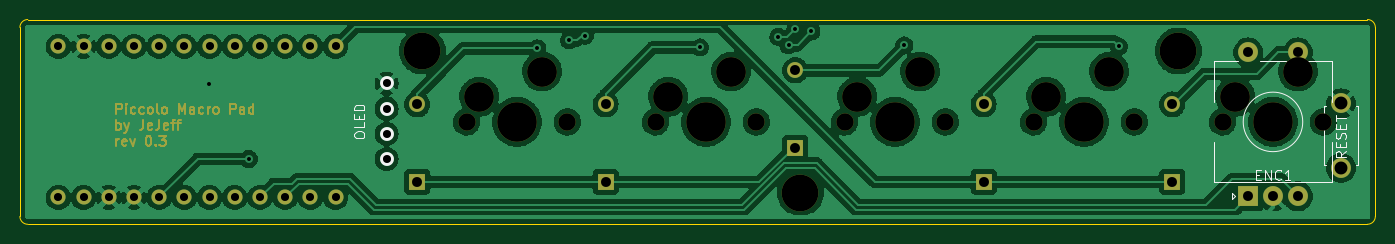
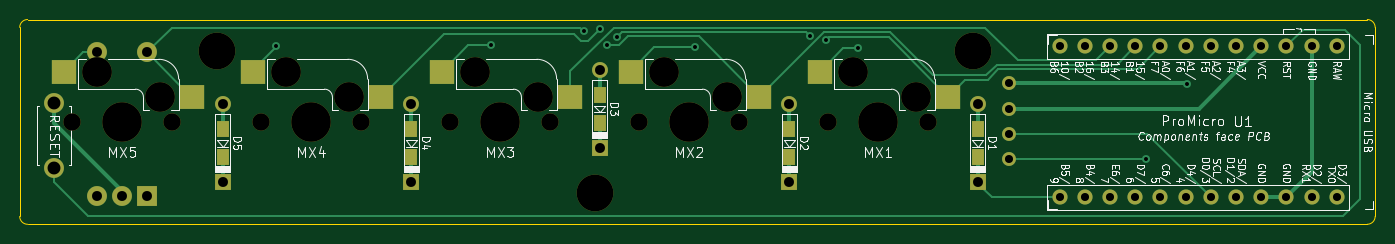
Circuit board: 11 layer files. Board 136.6 x 20.6 mm.
- bottom_copper: piccolo-B_Cu.gbl (9890 bytes)
- bottom_mask: piccolo-B_Mask.gbs (3604 bytes)
- paste: piccolo-B_Paste.gbp (1230 bytes)
- bottom_silk: piccolo-B_Silkscreen.gbo (52239 bytes)
- outline: piccolo-Edge_Cuts.gm1 (1012 bytes)
- top_copper: piccolo-F_Cu.gtl (207282 bytes)
- top_mask: piccolo-F_Mask.gts (10456 bytes)
- paste: piccolo-F_Paste.gtp (492 bytes)
- top_silk: piccolo-F_Silkscreen.gto (4770 bytes)
- drill: piccolo-NPTH.drl (1018 bytes)
- drill: piccolo-PTH.drl (1442 bytes)

=== bottom_copper: piccolo-B_Cu.gbl (9890 bytes, source omitted) ===
=== bottom_mask: piccolo-B_Mask.gbs ===
%TF.GenerationSoftware,KiCad,Pcbnew,(5.99.0-12610-g07e01e6297)*%
%TF.CreationDate,2021-11-07T21:10:22+00:00*%
%TF.ProjectId,piccolo,70696363-6f6c-46f2-9e6b-696361645f70,rev?*%
%TF.SameCoordinates,Original*%
%TF.FileFunction,Soldermask,Bot*%
%TF.FilePolarity,Negative*%
%FSLAX46Y46*%
G04 Gerber Fmt 4.6, Leading zero omitted, Abs format (unit mm)*
G04 Created by KiCad (PCBNEW (5.99.0-12610-g07e01e6297)) date 2021-11-07 21:10:22*
%MOMM*%
%LPD*%
G01*
G04 APERTURE LIST*
%ADD10R,1.200000X1.600000*%
%ADD11R,1.600000X1.600000*%
%ADD12C,1.600000*%
%ADD13C,1.750000*%
%ADD14C,3.987800*%
%ADD15C,3.000000*%
%ADD16R,2.550000X2.500000*%
%ADD17C,1.397000*%
%ADD18R,2.000000X2.000000*%
%ADD19C,2.000000*%
%ADD20C,3.700000*%
%ADD21C,1.524000*%
G04 APERTURE END LIST*
D10*
%TO.C,D1*%
X86776000Y-52750000D03*
D11*
X86776000Y-55250000D03*
D12*
X86776000Y-47450000D03*
D10*
X86776000Y-49950000D03*
%TD*%
%TO.C,D2*%
X105776000Y-52750000D03*
D11*
X105776000Y-55250000D03*
D12*
X105776000Y-47450000D03*
D10*
X105776000Y-49950000D03*
%TD*%
D11*
%TO.C,D3*%
X124876000Y-51811000D03*
D10*
X124876000Y-49311000D03*
D12*
X124876000Y-44011000D03*
D10*
X124876000Y-46511000D03*
%TD*%
D11*
%TO.C,D4*%
X143876000Y-55250000D03*
D10*
X143876000Y-52750000D03*
X143876000Y-49950000D03*
D12*
X143876000Y-47450000D03*
%TD*%
D10*
%TO.C,D5*%
X162876000Y-52750000D03*
D11*
X162876000Y-55250000D03*
D12*
X162876000Y-47450000D03*
D10*
X162876000Y-49950000D03*
%TD*%
D13*
%TO.C,MX1*%
X101917500Y-49212500D03*
X91757500Y-49212500D03*
D14*
X96837500Y-49212500D03*
D15*
X93027500Y-46672500D03*
X99377500Y-44132500D03*
D16*
X89752500Y-46672500D03*
X102679500Y-44132500D03*
%TD*%
D13*
%TO.C,MX2*%
X120967500Y-49212500D03*
D14*
X115887500Y-49212500D03*
D15*
X112077500Y-46672500D03*
D13*
X110807500Y-49212500D03*
D15*
X118427500Y-44132500D03*
D16*
X108802500Y-46672500D03*
X121729500Y-44132500D03*
%TD*%
D14*
%TO.C,MX3*%
X134937500Y-49212500D03*
D13*
X140017500Y-49212500D03*
D15*
X131127500Y-46672500D03*
D13*
X129857500Y-49212500D03*
D15*
X137477500Y-44132500D03*
D16*
X127852500Y-46672500D03*
X140779500Y-44132500D03*
%TD*%
D13*
%TO.C,MX4*%
X159067500Y-49212500D03*
D15*
X156527500Y-44132500D03*
D13*
X148907500Y-49212500D03*
D14*
X153987500Y-49212500D03*
D15*
X150177500Y-46672500D03*
D16*
X146902500Y-46672500D03*
X159829500Y-44132500D03*
%TD*%
D17*
%TO.C,OL1*%
X83693000Y-45339000D03*
X83693000Y-47879000D03*
X83693000Y-50419000D03*
X83693000Y-52959000D03*
%TD*%
D18*
%TO.C,ENC1*%
X170537500Y-56712500D03*
D19*
X175537500Y-56712500D03*
X173037500Y-56712500D03*
X175537500Y-42212500D03*
X170537500Y-42212500D03*
%TD*%
D15*
%TO.C,MX5*%
X175577500Y-44132500D03*
D14*
X173037500Y-49212500D03*
D15*
X169227500Y-46672500D03*
D13*
X178117500Y-49212500D03*
X167957500Y-49212500D03*
D16*
X165952500Y-46672500D03*
X178879500Y-44132500D03*
%TD*%
D20*
%TO.C,H1*%
X87312500Y-42068750D03*
%TD*%
%TO.C,H2*%
X125412500Y-56356250D03*
%TD*%
%TO.C,H3*%
X163512500Y-42068750D03*
%TD*%
D21*
%TO.C,U1*%
X50609500Y-56823900D03*
X53149500Y-56823900D03*
X55689500Y-56823900D03*
X58229500Y-56823900D03*
X60769500Y-56823900D03*
X63309500Y-56823900D03*
X65849500Y-56823900D03*
X68389500Y-56823900D03*
X70929500Y-56823900D03*
X73469500Y-56823900D03*
X76009500Y-56823900D03*
X78549500Y-56823900D03*
X78549500Y-41603900D03*
X76009500Y-41603900D03*
X73469500Y-41603900D03*
X70929500Y-41603900D03*
X68389500Y-41603900D03*
X65849500Y-41603900D03*
X63309500Y-41603900D03*
X60769500Y-41603900D03*
X58229500Y-41603900D03*
X55689500Y-41603900D03*
X53149500Y-41603900D03*
X50609500Y-41603900D03*
%TD*%
D19*
%TO.C,RESET1*%
X179900000Y-53850000D03*
X179900000Y-47350000D03*
%TD*%
M02*

=== paste: piccolo-B_Paste.gbp ===
%TF.GenerationSoftware,KiCad,Pcbnew,(5.99.0-12610-g07e01e6297)*%
%TF.CreationDate,2021-11-07T21:10:22+00:00*%
%TF.ProjectId,piccolo,70696363-6f6c-46f2-9e6b-696361645f70,rev?*%
%TF.SameCoordinates,Original*%
%TF.FileFunction,Paste,Bot*%
%TF.FilePolarity,Positive*%
%FSLAX46Y46*%
G04 Gerber Fmt 4.6, Leading zero omitted, Abs format (unit mm)*
G04 Created by KiCad (PCBNEW (5.99.0-12610-g07e01e6297)) date 2021-11-07 21:10:22*
%MOMM*%
%LPD*%
G01*
G04 APERTURE LIST*
%ADD10R,1.200000X1.600000*%
%ADD11R,2.550000X2.500000*%
G04 APERTURE END LIST*
D10*
%TO.C,D1*%
X86776000Y-52750000D03*
X86776000Y-49950000D03*
%TD*%
%TO.C,D2*%
X105776000Y-52750000D03*
X105776000Y-49950000D03*
%TD*%
%TO.C,D3*%
X124876000Y-49311000D03*
X124876000Y-46511000D03*
%TD*%
%TO.C,D4*%
X143876000Y-52750000D03*
X143876000Y-49950000D03*
%TD*%
%TO.C,D5*%
X162876000Y-52750000D03*
X162876000Y-49950000D03*
%TD*%
D11*
%TO.C,MX1*%
X89752500Y-46672500D03*
X102679500Y-44132500D03*
%TD*%
%TO.C,MX2*%
X108802500Y-46672500D03*
X121729500Y-44132500D03*
%TD*%
%TO.C,MX3*%
X127852500Y-46672500D03*
X140779500Y-44132500D03*
%TD*%
%TO.C,MX4*%
X146902500Y-46672500D03*
X159829500Y-44132500D03*
%TD*%
%TO.C,MX5*%
X165952500Y-46672500D03*
X178879500Y-44132500D03*
%TD*%
M02*

=== bottom_silk: piccolo-B_Silkscreen.gbo (52239 bytes, source omitted) ===
=== outline: piccolo-Edge_Cuts.gm1 ===
%TF.GenerationSoftware,KiCad,Pcbnew,(5.99.0-12610-g07e01e6297)*%
%TF.CreationDate,2021-11-07T21:10:22+00:00*%
%TF.ProjectId,piccolo,70696363-6f6c-46f2-9e6b-696361645f70,rev?*%
%TF.SameCoordinates,Original*%
%TF.FileFunction,Profile,NP*%
%FSLAX46Y46*%
G04 Gerber Fmt 4.6, Leading zero omitted, Abs format (unit mm)*
G04 Created by KiCad (PCBNEW (5.99.0-12610-g07e01e6297)) date 2021-11-07 21:10:22*
%MOMM*%
%LPD*%
G01*
G04 APERTURE LIST*
%TA.AperFunction,Profile*%
%ADD10C,0.050000*%
%TD*%
G04 APERTURE END LIST*
D10*
X46736000Y-39687500D02*
X46736000Y-58737500D01*
X47529750Y-59531250D02*
X182562500Y-59531250D01*
X183356250Y-58737500D02*
X183356250Y-39687500D01*
X182562500Y-38893750D02*
X47529750Y-38893750D01*
X47529750Y-59531250D02*
G75*
G02*
X46736000Y-58737500I0J793750D01*
G01*
X182562500Y-38893750D02*
G75*
G02*
X183356250Y-39687500I0J-793750D01*
G01*
X46736000Y-39687500D02*
G75*
G02*
X47529750Y-38893750I793750J0D01*
G01*
X183356250Y-58737500D02*
G75*
G02*
X182562500Y-59531250I-793750J0D01*
G01*
M02*

=== top_copper: piccolo-F_Cu.gtl (207282 bytes, source omitted) ===
=== top_mask: piccolo-F_Mask.gts (10456 bytes, source omitted) ===
=== paste: piccolo-F_Paste.gtp ===
%TF.GenerationSoftware,KiCad,Pcbnew,(5.99.0-12610-g07e01e6297)*%
%TF.CreationDate,2021-11-07T21:10:22+00:00*%
%TF.ProjectId,piccolo,70696363-6f6c-46f2-9e6b-696361645f70,rev?*%
%TF.SameCoordinates,Original*%
%TF.FileFunction,Paste,Top*%
%TF.FilePolarity,Positive*%
%FSLAX46Y46*%
G04 Gerber Fmt 4.6, Leading zero omitted, Abs format (unit mm)*
G04 Created by KiCad (PCBNEW (5.99.0-12610-g07e01e6297)) date 2021-11-07 21:10:22*
%MOMM*%
%LPD*%
G01*
G04 APERTURE LIST*
G04 APERTURE END LIST*
M02*

=== top_silk: piccolo-F_Silkscreen.gto ===
%TF.GenerationSoftware,KiCad,Pcbnew,(5.99.0-12610-g07e01e6297)*%
%TF.CreationDate,2021-11-07T21:10:22+00:00*%
%TF.ProjectId,piccolo,70696363-6f6c-46f2-9e6b-696361645f70,rev?*%
%TF.SameCoordinates,Original*%
%TF.FileFunction,Legend,Top*%
%TF.FilePolarity,Positive*%
%FSLAX46Y46*%
G04 Gerber Fmt 4.6, Leading zero omitted, Abs format (unit mm)*
G04 Created by KiCad (PCBNEW (5.99.0-12610-g07e01e6297)) date 2021-11-07 21:10:22*
%MOMM*%
%LPD*%
G01*
G04 APERTURE LIST*
%ADD10C,0.150000*%
%ADD11C,0.120000*%
%ADD12C,1.397000*%
G04 APERTURE END LIST*
D10*
%TO.C,OL1*%
X80452380Y-50601380D02*
X80452380Y-50410904D01*
X80500000Y-50315666D01*
X80595238Y-50220428D01*
X80785714Y-50172809D01*
X81119047Y-50172809D01*
X81309523Y-50220428D01*
X81404761Y-50315666D01*
X81452380Y-50410904D01*
X81452380Y-50601380D01*
X81404761Y-50696619D01*
X81309523Y-50791857D01*
X81119047Y-50839476D01*
X80785714Y-50839476D01*
X80595238Y-50791857D01*
X80500000Y-50696619D01*
X80452380Y-50601380D01*
X81452380Y-49268047D02*
X81452380Y-49744238D01*
X80452380Y-49744238D01*
X80928571Y-48934714D02*
X80928571Y-48601380D01*
X81452380Y-48458523D02*
X81452380Y-48934714D01*
X80452380Y-48934714D01*
X80452380Y-48458523D01*
X81452380Y-48029952D02*
X80452380Y-48029952D01*
X80452380Y-47791857D01*
X80500000Y-47649000D01*
X80595238Y-47553761D01*
X80690476Y-47506142D01*
X80880952Y-47458523D01*
X81023809Y-47458523D01*
X81214285Y-47506142D01*
X81309523Y-47553761D01*
X81404761Y-47649000D01*
X81452380Y-47791857D01*
X81452380Y-48029952D01*
%TO.C,ENC1*%
X171323214Y-54538571D02*
X171656547Y-54538571D01*
X171799404Y-55062380D02*
X171323214Y-55062380D01*
X171323214Y-54062380D01*
X171799404Y-54062380D01*
X172227976Y-55062380D02*
X172227976Y-54062380D01*
X172799404Y-55062380D01*
X172799404Y-54062380D01*
X173847023Y-54967142D02*
X173799404Y-55014761D01*
X173656547Y-55062380D01*
X173561309Y-55062380D01*
X173418452Y-55014761D01*
X173323214Y-54919523D01*
X173275595Y-54824285D01*
X173227976Y-54633809D01*
X173227976Y-54490952D01*
X173275595Y-54300476D01*
X173323214Y-54205238D01*
X173418452Y-54110000D01*
X173561309Y-54062380D01*
X173656547Y-54062380D01*
X173799404Y-54110000D01*
X173847023Y-54157619D01*
X174799404Y-55062380D02*
X174227976Y-55062380D01*
X174513690Y-55062380D02*
X174513690Y-54062380D01*
X174418452Y-54205238D01*
X174323214Y-54300476D01*
X174227976Y-54348095D01*
%TO.C,RESET1*%
X180352380Y-52179380D02*
X179876190Y-52512714D01*
X180352380Y-52750809D02*
X179352380Y-52750809D01*
X179352380Y-52369857D01*
X179400000Y-52274619D01*
X179447619Y-52227000D01*
X179542857Y-52179380D01*
X179685714Y-52179380D01*
X179780952Y-52227000D01*
X179828571Y-52274619D01*
X179876190Y-52369857D01*
X179876190Y-52750809D01*
X179828571Y-51750809D02*
X179828571Y-51417476D01*
X180352380Y-51274619D02*
X180352380Y-51750809D01*
X179352380Y-51750809D01*
X179352380Y-51274619D01*
X180304761Y-50893666D02*
X180352380Y-50750809D01*
X180352380Y-50512714D01*
X180304761Y-50417476D01*
X180257142Y-50369857D01*
X180161904Y-50322238D01*
X180066666Y-50322238D01*
X179971428Y-50369857D01*
X179923809Y-50417476D01*
X179876190Y-50512714D01*
X179828571Y-50703190D01*
X179780952Y-50798428D01*
X179733333Y-50846047D01*
X179638095Y-50893666D01*
X179542857Y-50893666D01*
X179447619Y-50846047D01*
X179400000Y-50798428D01*
X179352380Y-50703190D01*
X179352380Y-50465095D01*
X179400000Y-50322238D01*
X179828571Y-49893666D02*
X179828571Y-49560333D01*
X180352380Y-49417476D02*
X180352380Y-49893666D01*
X179352380Y-49893666D01*
X179352380Y-49417476D01*
X179352380Y-49131761D02*
X179352380Y-48560333D01*
X180352380Y-48846047D02*
X179352380Y-48846047D01*
D11*
%TO.C,ENC1*%
X176537500Y-43112500D02*
X178937500Y-43112500D01*
X168937500Y-56412500D02*
X169237500Y-56712500D01*
X171737500Y-43112500D02*
X174337500Y-43112500D01*
X167137500Y-55312500D02*
X178937500Y-55312500D01*
X178937500Y-43112500D02*
X178937500Y-47212500D01*
X167137500Y-43112500D02*
X169537500Y-43112500D01*
X172537500Y-49212500D02*
X173537500Y-49212500D01*
X168937500Y-57012500D02*
X168937500Y-56412500D01*
X173037500Y-49712500D02*
X173037500Y-48712500D01*
X178937500Y-51212500D02*
X178937500Y-55312500D01*
X169237500Y-56712500D02*
X168937500Y-57012500D01*
X167137500Y-47212500D02*
X167137500Y-43112500D01*
X167137500Y-51212500D02*
X167137500Y-55312500D01*
X176037500Y-49212500D02*
G75*
G03*
X176037500Y-49212500I-3000000J0D01*
G01*
D10*
%TO.C,RESET1*%
X181650000Y-47600000D02*
X181400000Y-47600000D01*
X181400000Y-53600000D02*
X181650000Y-53600000D01*
X178150000Y-53600000D02*
X178400000Y-53600000D01*
X181650000Y-53600000D02*
X181650000Y-47600000D01*
X178400000Y-47600000D02*
X178150000Y-47600000D01*
X178150000Y-47600000D02*
X178150000Y-53600000D01*
%TD*%
D12*
%TO.C,OL1*%
X83693000Y-45339000D03*
X83693000Y-47879000D03*
X83693000Y-50419000D03*
X83693000Y-52959000D03*
%TD*%
M02*

=== drill: piccolo-NPTH.drl ===
M48
; DRILL file {KiCad (5.99.0-12610-g07e01e6297)} date Sun Nov  7 21:10:24 2021
; FORMAT={-:-/ absolute / inch / decimal}
; #@! TF.CreationDate,2021-11-07T21:10:24+00:00
; #@! TF.GenerationSoftware,Kicad,Pcbnew,(5.99.0-12610-g07e01e6297)
; #@! TF.FileFunction,NonPlated,1,2,NPTH
FMAT,2
INCH
; #@! TA.AperFunction,NonPlated,NPTH,ComponentDrill
T1C0.0689
; #@! TA.AperFunction,NonPlated,NPTH,ComponentDrill
T2C0.1181
; #@! TA.AperFunction,NonPlated,NPTH,ComponentDrill
T3C0.1457
; #@! TA.AperFunction,NonPlated,NPTH,ComponentDrill
T4C0.1570
%
G90
G05
T1
X3.6125Y-1.9375
X4.0125Y-1.9375
X4.3625Y-1.9375
X4.7625Y-1.9375
X5.1125Y-1.9375
X5.5125Y-1.9375
X5.8625Y-1.9375
X6.2625Y-1.9375
X6.6125Y-1.9375
X7.0125Y-1.9375
T2
X3.6625Y-1.8375
X3.9125Y-1.7375
X4.4125Y-1.8375
X4.6625Y-1.7375
X5.1625Y-1.8375
X5.4125Y-1.7375
X5.9125Y-1.8375
X6.1625Y-1.7375
X6.6625Y-1.8375
X6.9125Y-1.7375
T3
X3.4375Y-1.6562
X4.9375Y-2.2188
X6.4375Y-1.6562
T4
X3.8125Y-1.9375
X4.5625Y-1.9375
X5.3125Y-1.9375
X6.0625Y-1.9375
X6.8125Y-1.9375
T0
M30

=== drill: piccolo-PTH.drl ===
M48
; DRILL file {KiCad (5.99.0-12610-g07e01e6297)} date Sun Nov  7 21:10:24 2021
; FORMAT={-:-/ absolute / inch / decimal}
; #@! TF.CreationDate,2021-11-07T21:10:24+00:00
; #@! TF.GenerationSoftware,Kicad,Pcbnew,(5.99.0-12610-g07e01e6297)
; #@! TF.FileFunction,Plated,1,2,PTH
FMAT,2
INCH
; #@! TA.AperFunction,Plated,PTH,ViaDrill
T1C0.0157
; #@! TA.AperFunction,Plated,PTH,ComponentDrill
T2C0.0320
; #@! TA.AperFunction,Plated,PTH,ComponentDrill
T3C0.0394
; #@! TA.AperFunction,Plated,PTH,ComponentDrill
T4C0.0512
%
G90
G05
T1
X2.5886Y-1.7854
X2.748Y-2.0846
X3.8937Y-1.6457
X4.0197Y-1.6142
X4.0827Y-1.5955
X4.5394Y-1.6422
X4.85Y-1.6
X4.8902Y-1.6333
X4.9173Y-1.5669
X4.9803Y-1.5787
X5.3494Y-1.6343
X6.2008Y-1.6378
T2
X1.9925Y-1.6379
X1.9925Y-2.2372
X2.0925Y-1.6379
X2.0925Y-2.2372
X2.1925Y-1.6379
X2.1925Y-2.2372
X2.2925Y-1.6379
X2.2925Y-2.2372
X2.3925Y-1.6379
X2.3925Y-2.2372
X2.4925Y-1.6379
X2.4925Y-2.2372
X2.5925Y-1.6379
X2.5925Y-2.2372
X2.6925Y-1.6379
X2.6925Y-2.2372
X2.7925Y-1.6379
X2.7925Y-2.2372
X2.8925Y-1.6379
X2.8925Y-2.2372
X2.9925Y-1.6379
X2.9925Y-2.2372
X3.0925Y-1.6379
X3.0925Y-2.2372
X3.295Y-1.785
X3.295Y-1.885
X3.295Y-1.985
X3.295Y-2.085
T3
X3.4164Y-1.8681
X3.4164Y-2.1752
X4.1644Y-1.8681
X4.1644Y-2.1752
X4.9164Y-1.7327
X4.9164Y-2.0398
X5.6644Y-1.8681
X5.6644Y-2.1752
X6.4124Y-1.8681
X6.4124Y-2.1752
X6.7141Y-1.6619
X6.7141Y-2.2328
X6.8125Y-2.2328
X6.9109Y-1.6619
X6.9109Y-2.2328
T4
X7.0827Y-1.8642
X7.0827Y-2.1201
T0
M30
